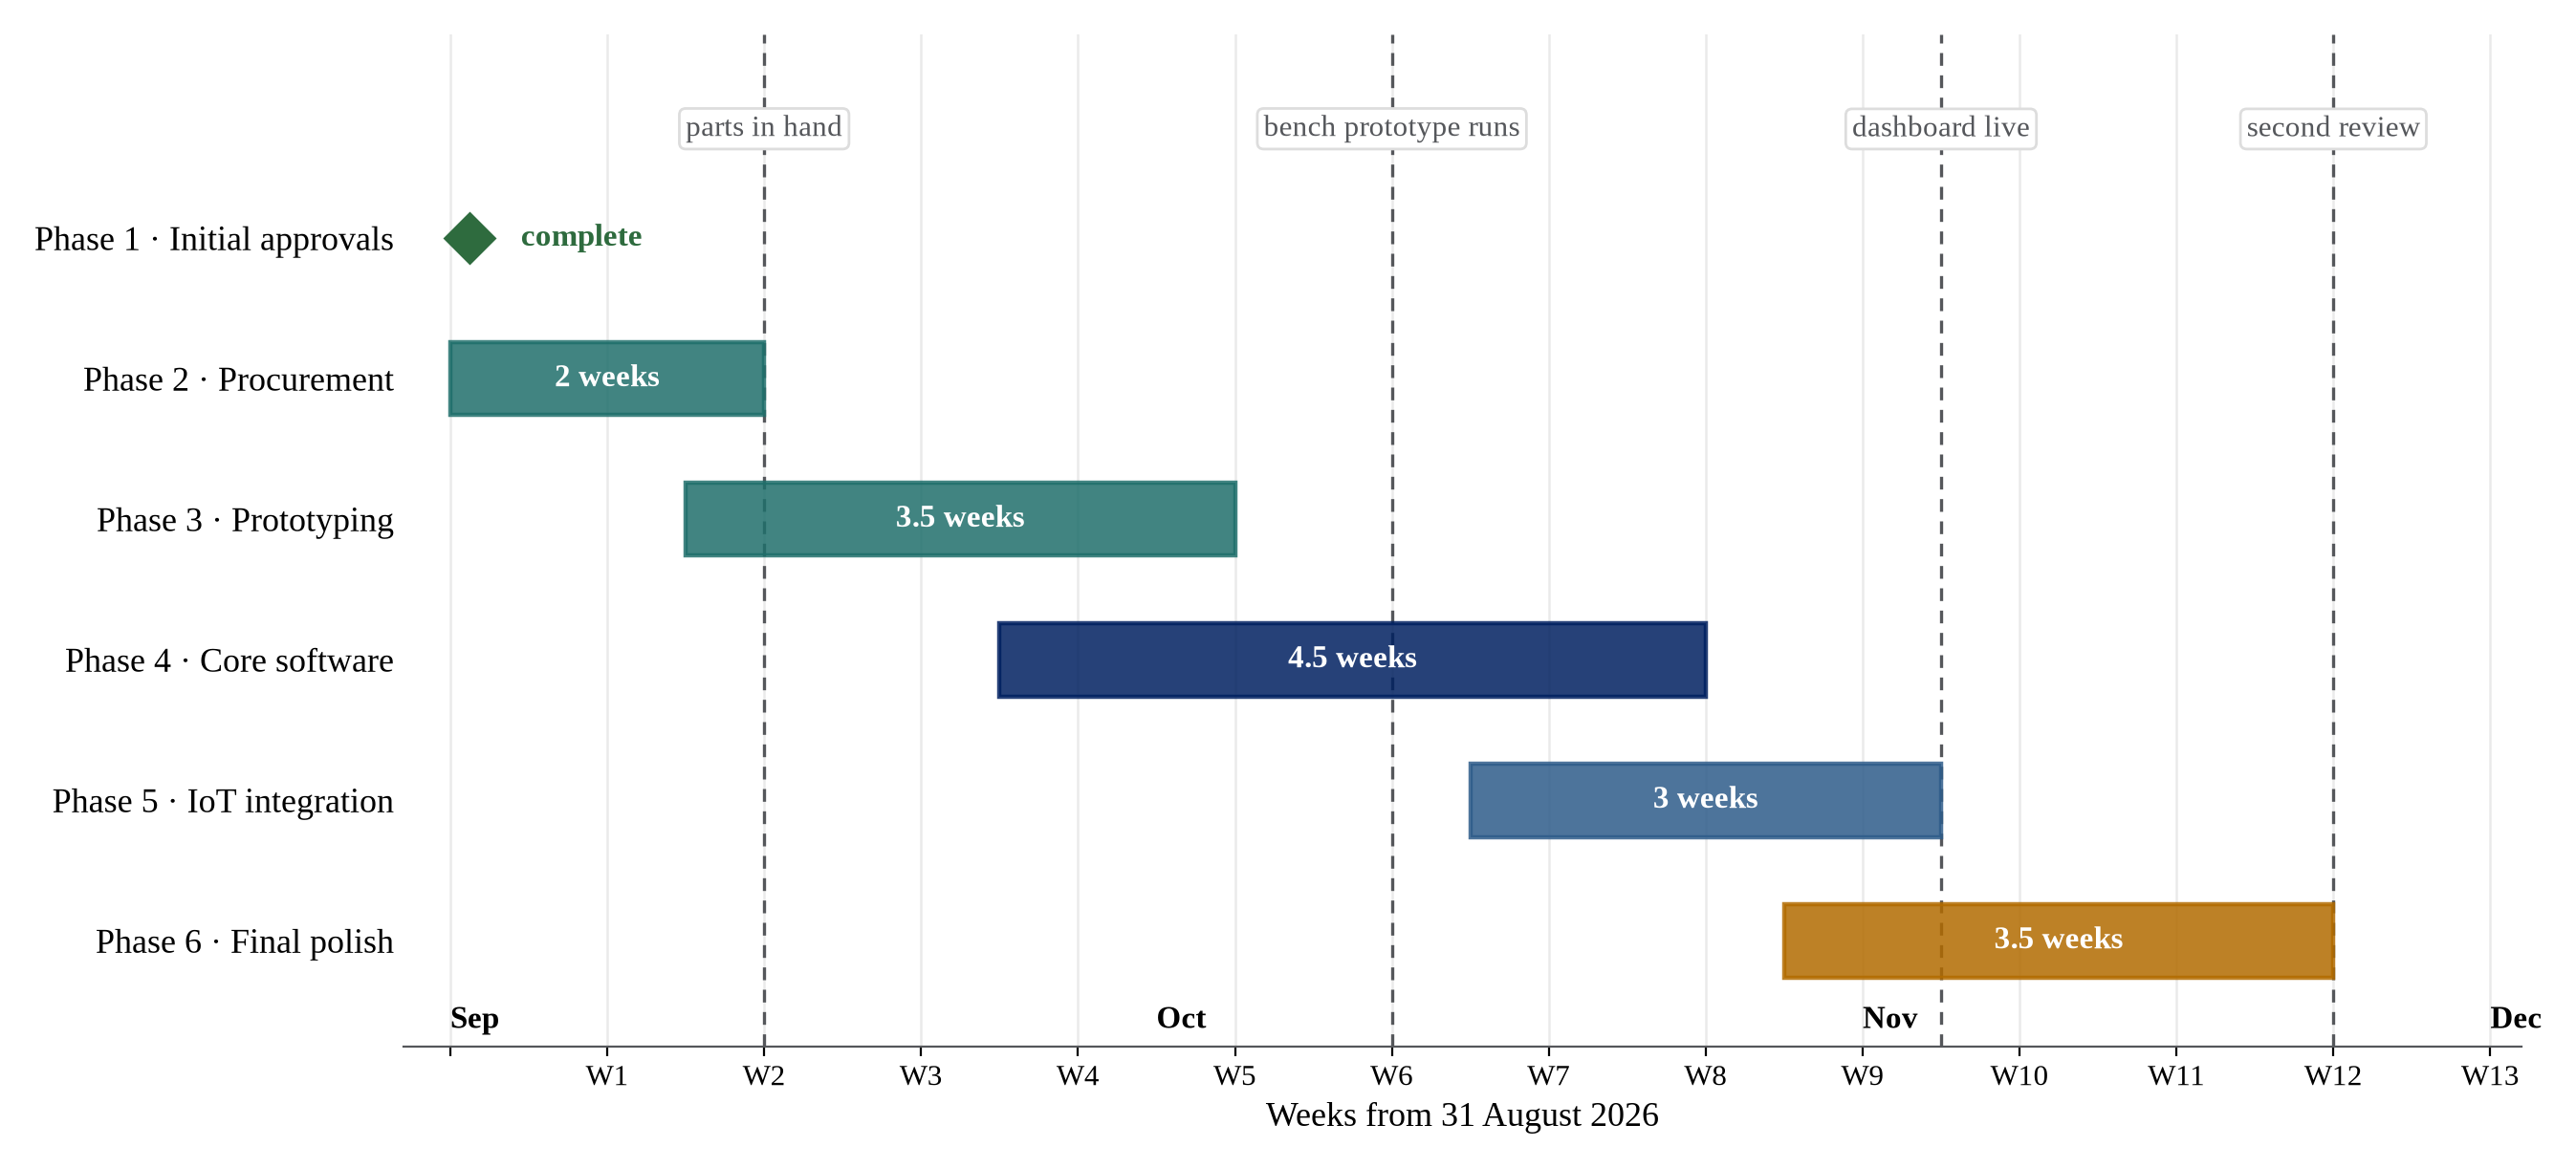

Write Python code to recreate this figure.
"""10 - Plan for the remaining work, by tracker phase."""
import numpy as np
from _style import plt, save, NAVY, BLUE, TEAL, AMBER, GREEN, GREY, BLACK

# Week 1 starts Monday 31 August 2026.
TASKS = [
    ("Phase 1 · Initial approvals",  0.0,  0.0, GREEN, "done"),
    ("Phase 2 · Procurement",        0.0,  2.0, TEAL,  ""),
    ("Phase 3 · Prototyping",        1.5,  3.5, TEAL,  ""),
    ("Phase 4 · Core software",      3.5,  4.5, NAVY,  ""),
    ("Phase 5 · IoT integration",    6.5,  3.0, BLUE,  ""),
    ("Phase 6 · Final polish",       8.5,  3.5, AMBER, ""),
]
MILESTONES = [(2.0, "parts in hand"), (6.0, "bench prototype runs"),
              (9.5, "dashboard live"), (12.0, "second review")]
MONTHS = [(0, "Sep"), (4.5, "Oct"), (9, "Nov"), (13, "Dec")]

fig, ax = plt.subplots(figsize=(13.6, 6.2))
for i, (name, start, dur, col, note) in enumerate(TASKS):
    y = len(TASKS) - 1 - i
    if dur == 0:
        ax.plot([start + 0.12], [y], marker="D", ms=13, color=col, zorder=4)
        ax.text(start + 0.45, y, "complete", va="center", ha="left",
                fontsize=12, color=col, fontweight="bold")
    else:
        ax.barh(y, dur, left=start, height=0.52, color=col, alpha=0.85,
                edgecolor=col, linewidth=1.6, zorder=3)
        ax.text(start + dur / 2, y, "%g weeks" % dur, va="center", ha="center",
                fontsize=12, color="white", fontweight="bold", zorder=5)

for x, label in MILESTONES:
    ax.axvline(x, color=GREY, lw=1.2, ls=(0, (4, 3)), zorder=1)
    ax.text(x, len(TASKS) - 0.32, label, rotation=0, fontsize=11, color=GREY,
            ha="center", va="bottom",
            bbox=dict(boxstyle="round,pad=0.22", fc="white", ec="#DDDDDD"))

ax.set_yticks(range(len(TASKS)))
ax.set_yticklabels([t[0] for t in TASKS][::-1], fontsize=13)
ax.set_xticks(range(0, 14))
ax.set_xticklabels(["W%d" % w if w else "" for w in range(0, 14)], fontsize=11)
ax.set_xlim(-0.3, 13.2)
ax.set_ylim(-0.75, len(TASKS) + 0.45)
ax.set_xlabel("Weeks from 31 August 2026", fontsize=13)

for x, m in MONTHS:
    ax.text(x, -0.62, m, fontsize=12, color=BLACK, fontweight="bold", ha="left")

ax.grid(axis="x", color="#EAEAEA", lw=0.9, zorder=0)
ax.set_axisbelow(True)
for s in ("top", "right", "left"):
    ax.spines[s].set_visible(False)
ax.tick_params(axis="y", length=0)
fig.tight_layout()
save(fig, "10_gantt")
